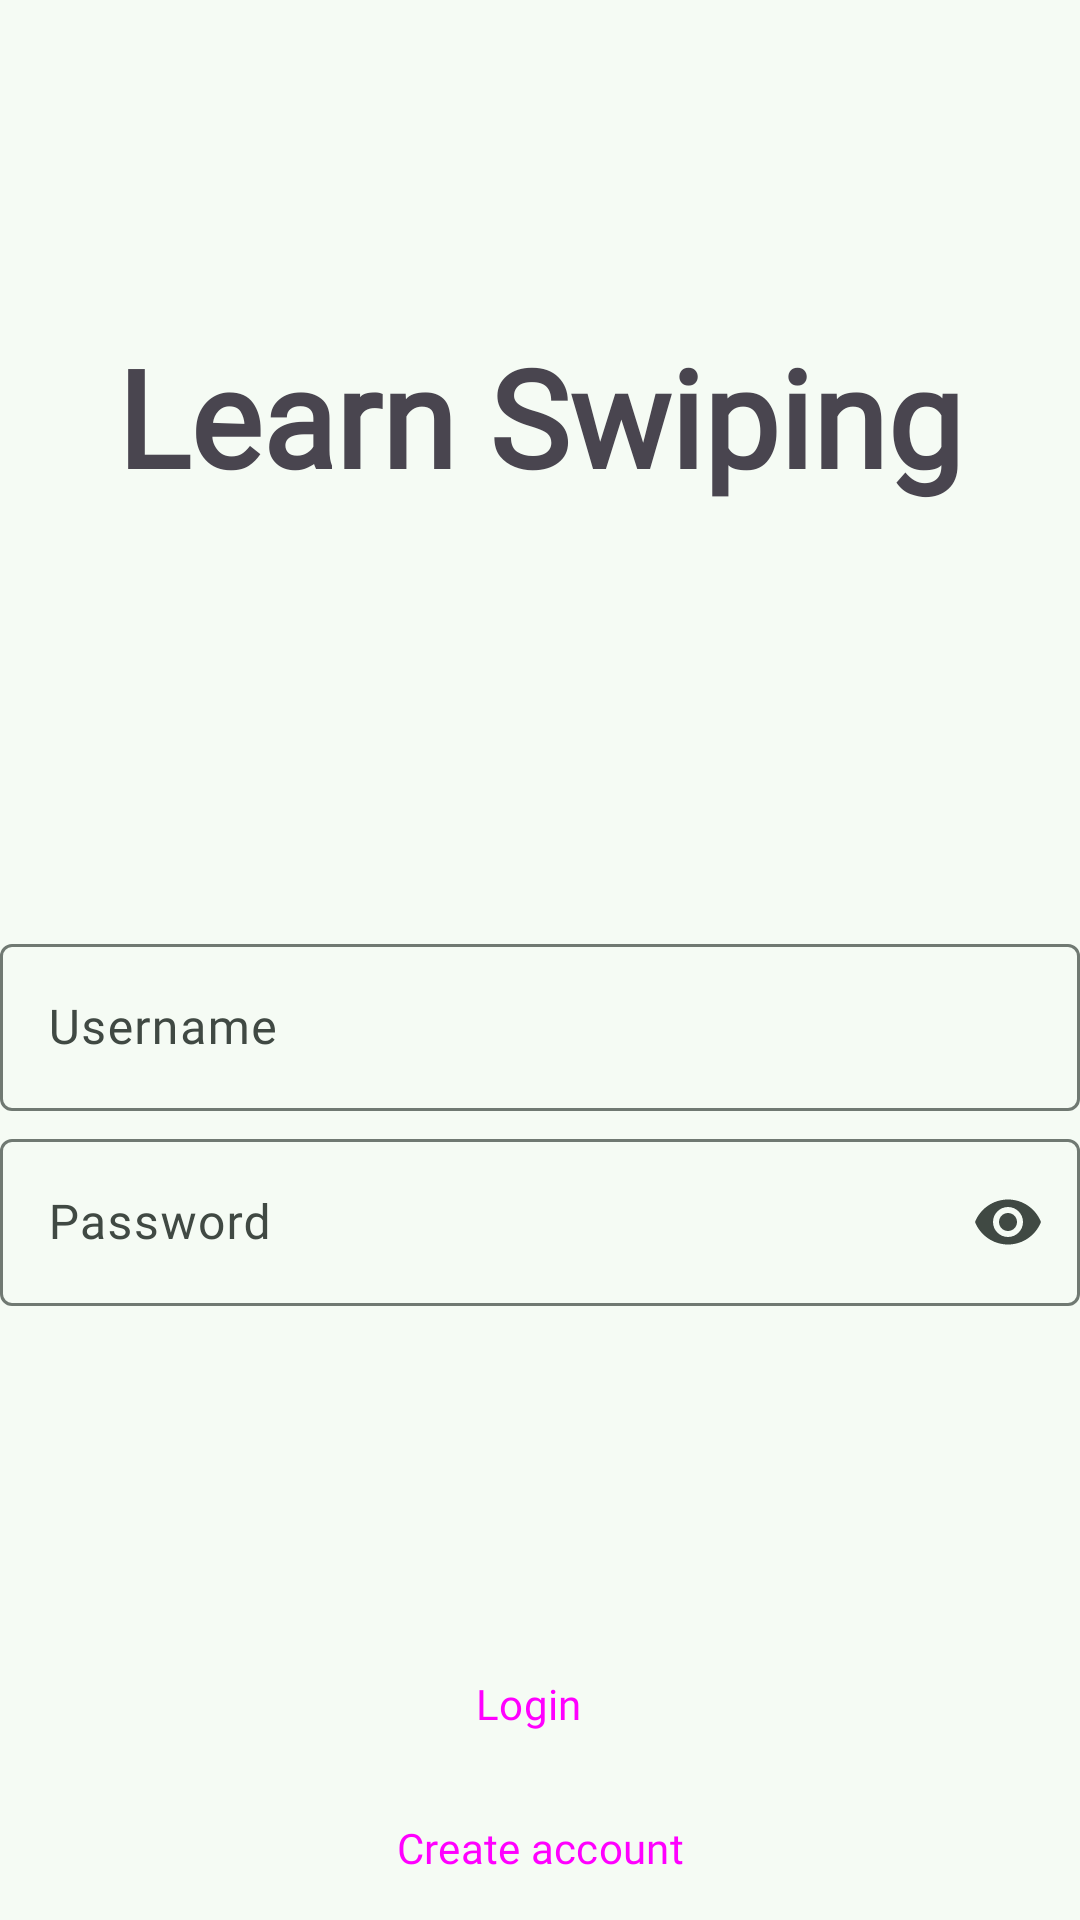

The Android layout XML behind this screen, and the referenced resources:
<!-- AndroidManifest.xml: application theme Theme.LearnSwiping -->
<!-- res/layout/fragment_login.xml -->
<?xml version="1.0" encoding="utf-8"?>
<androidx.constraintlayout.widget.ConstraintLayout xmlns:android="http://schemas.android.com/apk/res/android"
    xmlns:tools="http://schemas.android.com/tools"
    xmlns:app="http://schemas.android.com/apk/res-auto"
    android:layout_width="match_parent"
    android:layout_height="match_parent"
    android:layout_margin="20dp"
    tools:context=".ui.auth.fragments.LoginFragment">

    <TextView
        android:id="@+id/title_text"
        android:layout_width="wrap_content"
        android:layout_height="wrap_content"
        android:text="@string/app_name"
        android:textAppearance="?attr/textAppearanceDisplayMedium"
        android:textStyle="bold"
        android:layout_marginBottom="32dp"
        app:layout_constraintBottom_toTopOf="@id/form_layout"
        app:layout_constraintEnd_toEndOf="parent"
        app:layout_constraintStart_toStartOf="parent"
        app:layout_constraintTop_toTopOf="parent" />

    <LinearLayout
        android:id="@+id/form_layout"
        android:layout_width="match_parent"
        android:layout_height="wrap_content"
        android:orientation="vertical"
        app:layout_constraintBottom_toTopOf="@+id/login_btn"
        app:layout_constraintTop_toBottomOf="@+id/title_text"
        >

        <com.google.android.material.textfield.TextInputLayout
            android:id="@+id/txtLayUsername"
            android:layout_width="match_parent"
            android:layout_height="wrap_content"
            android:layout_marginBottom="4dp"
            app:endIconMode="clear_text"
            app:helperTextEnabled="true"
            app:startIconDrawable="@drawable/ic_account"
            app:helperTextTextAppearance="@style/TextAppearance.Material3.BodySmall">

            <com.google.android.material.textfield.TextInputEditText
                android:id="@+id/txtUsername"
                android:layout_width="match_parent"
                android:layout_height="wrap_content"
                android:hint="@string/auth_txt_username"
                android:inputType="textEmailAddress" />
        </com.google.android.material.textfield.TextInputLayout>

        <com.google.android.material.textfield.TextInputLayout
            android:layout_width="match_parent"
            android:layout_height="wrap_content"
            app:endIconMode="password_toggle"
            app:startIconDrawable="@drawable/ic_password">

            <com.google.android.material.textfield.TextInputEditText
                android:id="@+id/txtPassword"
                android:layout_width="match_parent"
                android:layout_height="wrap_content"
                android:hint="@string/auth_txt_password"
                android:inputType="textPassword" />
        </com.google.android.material.textfield.TextInputLayout>
    </LinearLayout>

    <Button
        android:id="@+id/login_btn"
        style="@style/Widget.Material3.Button.Icon"
        android:layout_width="match_parent"
        android:layout_height="wrap_content"
        android:text="@string/auth_btn_login"
        app:icon="@drawable/ic_login"
        app:layout_constraintBottom_toTopOf="@+id/google_login_btn"
        app:layout_constraintStart_toStartOf="@+id/google_login_btn" />

    <Button
        style="@style/Widget.Material3.Button.OutlinedButton.Icon"
        android:id="@+id/google_login_btn"
        android:layout_width="match_parent"
        android:layout_height="wrap_content"
        android:text="@string/auth_btn_login_google"
        app:icon="@drawable/ic_google"
        android:visibility="gone"
        app:layout_constraintBottom_toTopOf="@id/go_sign_up_btn"
        app:layout_constraintStart_toStartOf="@id/go_sign_up_btn"
        />

    <Button
        android:id="@+id/go_sign_up_btn"
        style="@style/Widget.Material3.Button.TextButton"
        android:layout_width="match_parent"
        android:layout_height="wrap_content"
        android:text="@string/auth_btn_sign_up"
        app:layout_constraintBottom_toBottomOf="parent"
        app:layout_constraintStart_toStartOf="parent" />

</androidx.constraintlayout.widget.ConstraintLayout>
<!-- resources referenced by this layout -->
<resources>
  <string name="app_name">Learn Swiping</string>
  <string name="auth_btn_login">Login</string>
  <string name="auth_btn_login_google">Google</string>
  <string name="auth_btn_sign_up">Create account</string>
  <string name="auth_txt_password">Password</string>
  <string name="auth_txt_username">Username</string>
  <color name="md_theme_primary">#256A4B</color>
  <color name="md_theme_onPrimary">#FFFFFF</color>
  <color name="md_theme_primaryContainer">#ABF2C9</color>
  <color name="md_theme_onPrimaryContainer">#002112</color>
  <color name="md_theme_secondary">#4D6356</color>
  <color name="md_theme_onSecondary">#FFFFFF</color>
  <color name="md_theme_secondaryContainer">#D0E8D7</color>
  <color name="md_theme_onSecondaryContainer">#0B1F15</color>
  <color name="md_theme_tertiary">#3C6472</color>
  <color name="md_theme_onTertiary">#FFFFFF</color>
  <color name="md_theme_tertiaryContainer">#C0E9FA</color>
  <color name="md_theme_onTertiaryContainer">#001F28</color>
  <color name="md_theme_error">#BA1A1A</color>
  <color name="md_theme_onError">#FFFFFF</color>
  <color name="md_theme_errorContainer">#FFDAD6</color>
  <color name="md_theme_onErrorContainer">#410002</color>
  <color name="md_theme_background">#F5FBF4</color>
  <color name="md_theme_onBackground">#171D19</color>
  <color name="md_theme_surface">#F5FBF4</color>
  <color name="md_theme_onSurface">#171D19</color>
  <color name="md_theme_surfaceVariant">#DCE5DC</color>
  <color name="md_theme_onSurfaceVariant">#404943</color>
  <color name="md_theme_outline">#707972</color>
  <color name="md_theme_outlineVariant">#C0C9C1</color>
  <color name="md_theme_inverseSurface">#2C322E</color>
  <color name="md_theme_inverseOnSurface">#EDF2EC</color>
  <color name="md_theme_inversePrimary">#90D5AE</color>
  <color name="md_theme_primaryFixed">#ABF2C9</color>
  <color name="md_theme_onPrimaryFixed">#002112</color>
  <color name="md_theme_primaryFixedDim">#90D5AE</color>
  <color name="md_theme_onPrimaryFixedVariant">#005234</color>
  <color name="md_theme_secondaryFixed">#D0E8D7</color>
  <color name="md_theme_onSecondaryFixed">#0B1F15</color>
  <color name="md_theme_secondaryFixedDim">#B4CCBC</color>
  <color name="md_theme_onSecondaryFixedVariant">#364B3F</color>
  <color name="md_theme_tertiaryFixed">#C0E9FA</color>
  <color name="md_theme_onTertiaryFixed">#001F28</color>
  <color name="md_theme_tertiaryFixedDim">#A4CDDD</color>
  <color name="md_theme_onTertiaryFixedVariant">#234C59</color>
  <color name="md_theme_surfaceDim">#D6DBD5</color>
  <color name="md_theme_surfaceBright">#F5FBF4</color>
  <color name="md_theme_surfaceContainerLowest">#FFFFFF</color>
  <color name="md_theme_surfaceContainerLow">#F0F5EF</color>
  <color name="md_theme_surfaceContainer">#EAEFE9</color>
  <color name="md_theme_surfaceContainerHigh">#E4EAE3</color>
  <style name="Theme.LearnSwiping.TextAppearance.Material3.BodyLarge" parent="TextAppearance.Material3.BodyLarge">
          <item name="fontFamily">@font/noto_sans</item>
          <item name="android:fontFamily">@font/noto_sans</item>
      </style>
  <style name="Theme.LearnSwiping.TextAppearance.Material3.BodySmall" parent="TextAppearance.Material3.BodySmall">
          <item name="fontFamily">@font/noto_sans</item>
          <item name="android:fontFamily">@font/noto_sans</item>
      </style>
  <style name="Theme.LearnSwiping.TextAppearance.Material3.LabelLarge" parent="TextAppearance.Material3.LabelLarge">
          <item name="fontFamily">@font/noto_sans</item>
          <item name="android:fontFamily">@font/noto_sans</item>
      </style>
  <style name="Theme.LearnSwiping.TextAppearance.Material3.LabelSmall" parent="TextAppearance.Material3.LabelSmall">
          <item name="fontFamily">@font/noto_sans</item>
          <item name="android:fontFamily">@font/noto_sans</item>
      </style>
</resources>
